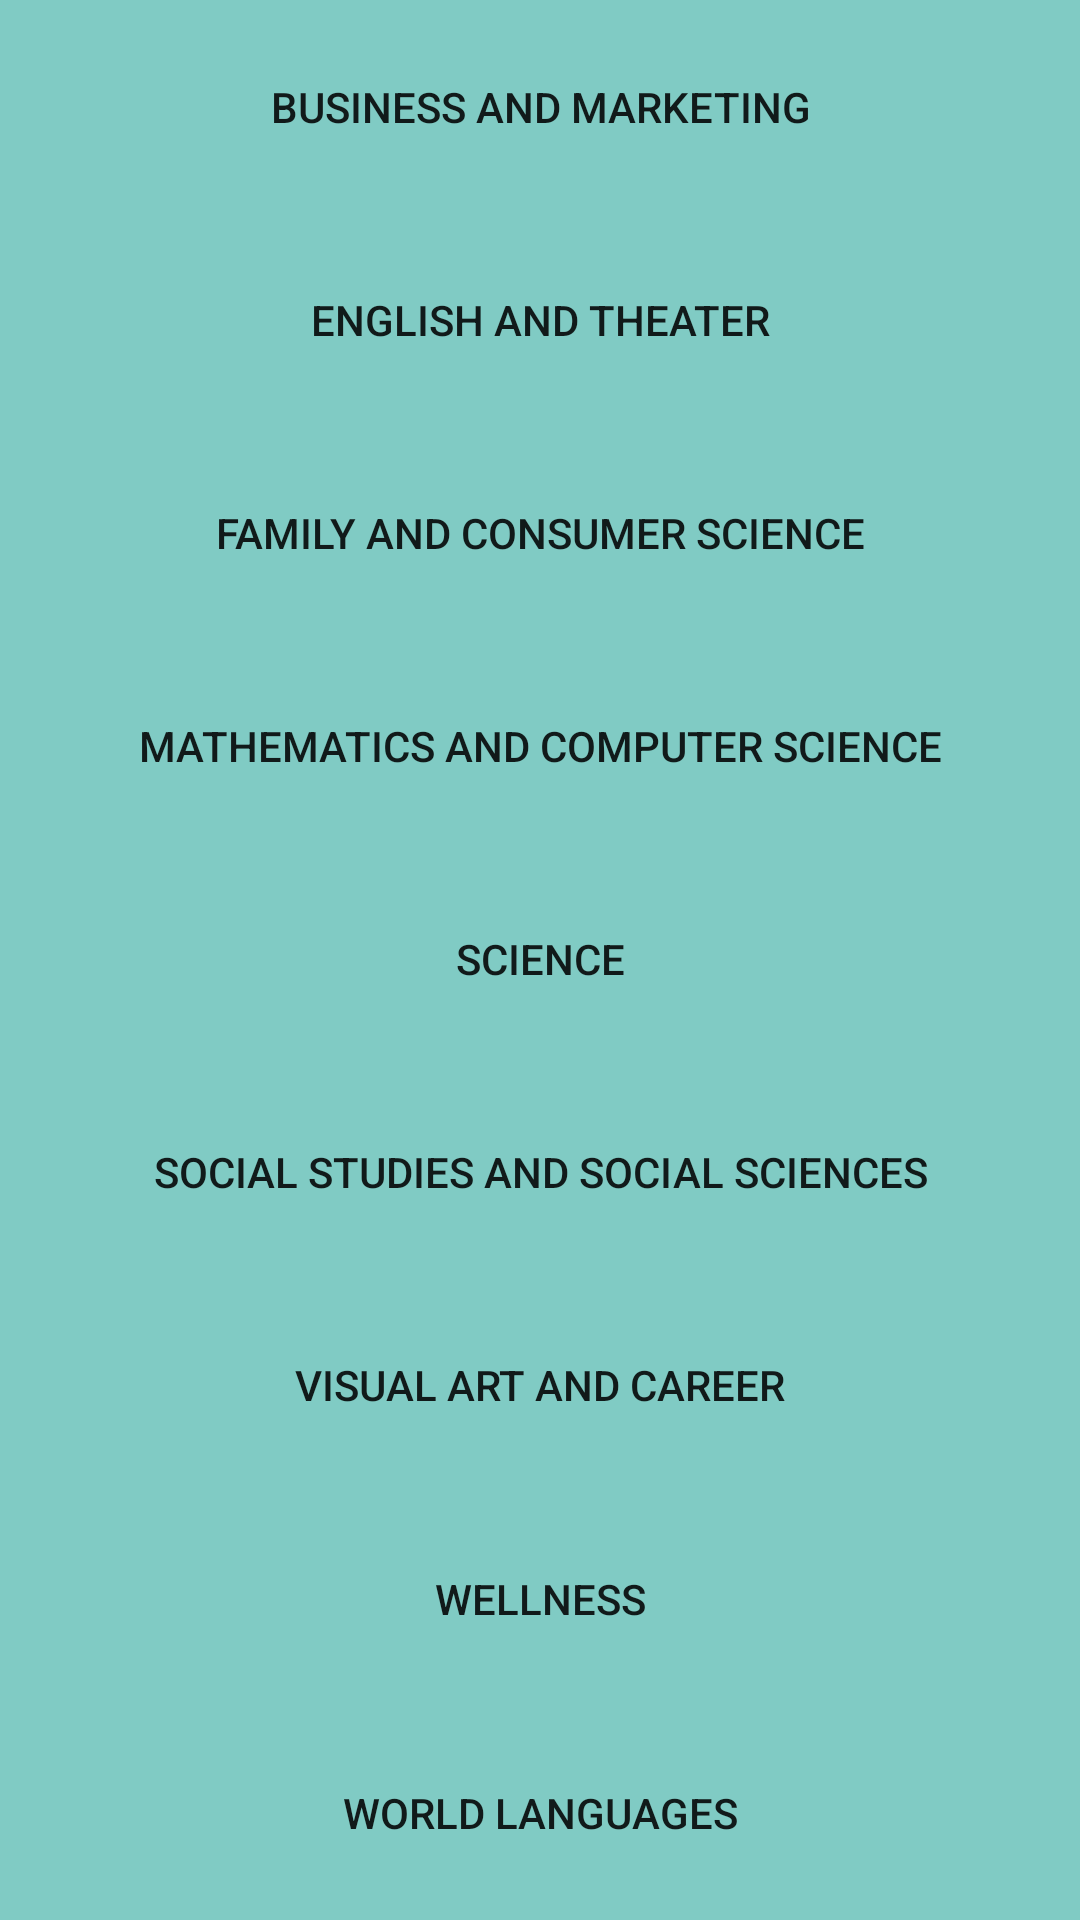

Reconstruct the res/layout file that produces this screen, plus the resources it refers to.
<!-- AndroidManifest.xml: application theme AppStyle -->
<!-- res/layout/course_menu.xml -->
<?xml version="1.0" encoding="utf-8"?>
<LinearLayout xmlns:android="http://schemas.android.com/apk/res/android"
    android:orientation="vertical" android:layout_width="match_parent"
    android:layout_height="match_parent">



    <Button
        android:id="@+id/businessCourses"
        android:layout_width="match_parent"
        android:layout_height="0dp"
        android:layout_weight="1"
        android:layout_gravity="center_horizontal"
        android:text="@string/businessText"
        android:background="@color/accent_material_dark"
        android:clickable="true"
        android:onClick="courseHandler" />
    <Button
        android:id="@+id/englishCourses"
        android:layout_width="match_parent"
        android:layout_height="0dp"
        android:layout_weight="1"
        android:layout_gravity="center_horizontal"
        android:text="@string/englishText"
        android:background="@color/accent_material_dark"
        android:clickable="true"
        android:onClick="courseHandler" />
    <Button
        android:id="@+id/familyCourses"
        android:layout_width="match_parent"
        android:layout_height="0dp"
        android:layout_weight="1"
        android:layout_gravity="center_horizontal"
        android:text="@string/familyText"
        android:background="@color/accent_material_dark"
        android:clickable="true"
        android:onClick="courseHandler" />
    <Button
        android:id="@+id/mathCourses"
        android:layout_width="match_parent"
        android:layout_height="0dp"
        android:layout_weight="1"
        android:layout_gravity="center_horizontal"
        android:text="@string/mathText"
        android:background="@color/accent_material_dark"
        android:clickable="true"
        android:onClick="courseHandler" />

    <Button
        android:id="@+id/scienceCourses"
        android:layout_width="match_parent"
        android:layout_height="0dp"
        android:layout_weight="1"
        android:layout_gravity="center_horizontal"
        android:text="@string/scienceText"
        android:background="@color/accent_material_dark"
        android:clickable="true"
        android:onClick="courseHandler" />

    <Button
        android:id="@+id/socialStudiesCourses"
        android:layout_width="match_parent"
        android:layout_height="0dp"
        android:layout_weight="1"
        android:layout_gravity="center_horizontal"
        android:text="@string/socialStudiesText"
        android:background="@color/accent_material_dark"
        android:clickable="true"
        android:onClick="courseHandler" />

    <Button
        android:id="@+id/artCourses"
        android:layout_width="match_parent"
        android:layout_height="0dp"
        android:layout_weight="1"
        android:layout_gravity="center_horizontal"
        android:text="@string/visualArtText"
        android:background="@color/accent_material_dark"
        android:clickable="true"
        android:onClick="courseHandler" />

    <Button
        android:id="@+id/wellnessCourses"
        android:layout_width="match_parent"
        android:layout_height="0dp"
        android:layout_weight="1"
        android:layout_gravity="center_horizontal"
        android:text="@string/wellnessText"
        android:background="@color/accent_material_dark"
        android:clickable="true"
        android:onClick="courseHandler" />

    <Button
        android:id="@+id/languageCourses"
        android:layout_width="match_parent"
        android:layout_height="0dp"
        android:layout_weight="1"
        android:layout_gravity="center_horizontal"
        android:text="@string/worldLanguagesText"
        android:background="@color/accent_material_dark"
        android:clickable="true"
        android:onClick="courseHandler" />

</LinearLayout>
<!-- resources referenced by this layout -->
<resources>
  <string name="businessText">Business and Marketing</string>
  <string name="englishText">English and Theater</string>
  <string name="familyText">Family and Consumer Science</string>
  <string name="mathText">Mathematics and Computer Science</string>
  <string name="scienceText">Science</string>
  <string name="socialStudiesText">Social Studies and Social Sciences</string>
  <string name="visualArtText">Visual Art and Career</string>
  <string name="wellnessText">Wellness</string>
  <string name="worldLanguagesText">World Languages</string>
  <style name="AppStyle" parent="Theme.AppCompat.Light">
          <item name="actionBarStyle">@style/MyActionBar</item>
          <item name="android:actionBarStyle">@style/MyActionBar</item>
      </style>
  <style name="MyActionBar" parent="@android:style/Widget.Holo.Light.ActionBar">
          <item name="android:background">@color/ColorPrimary</item>
          <item name="android:titleTextStyle">@style/MyTheme.ActionBar.TitleTextStyle</item>
      </style>
  <style name="MyTheme.ActionBar.TitleTextStyle" parent="@android:style/TextAppearance.Holo.Widget.ActionBar.Title">
          <item name="android:textColor">#FFFFFF</item>
      </style>
</resources>
